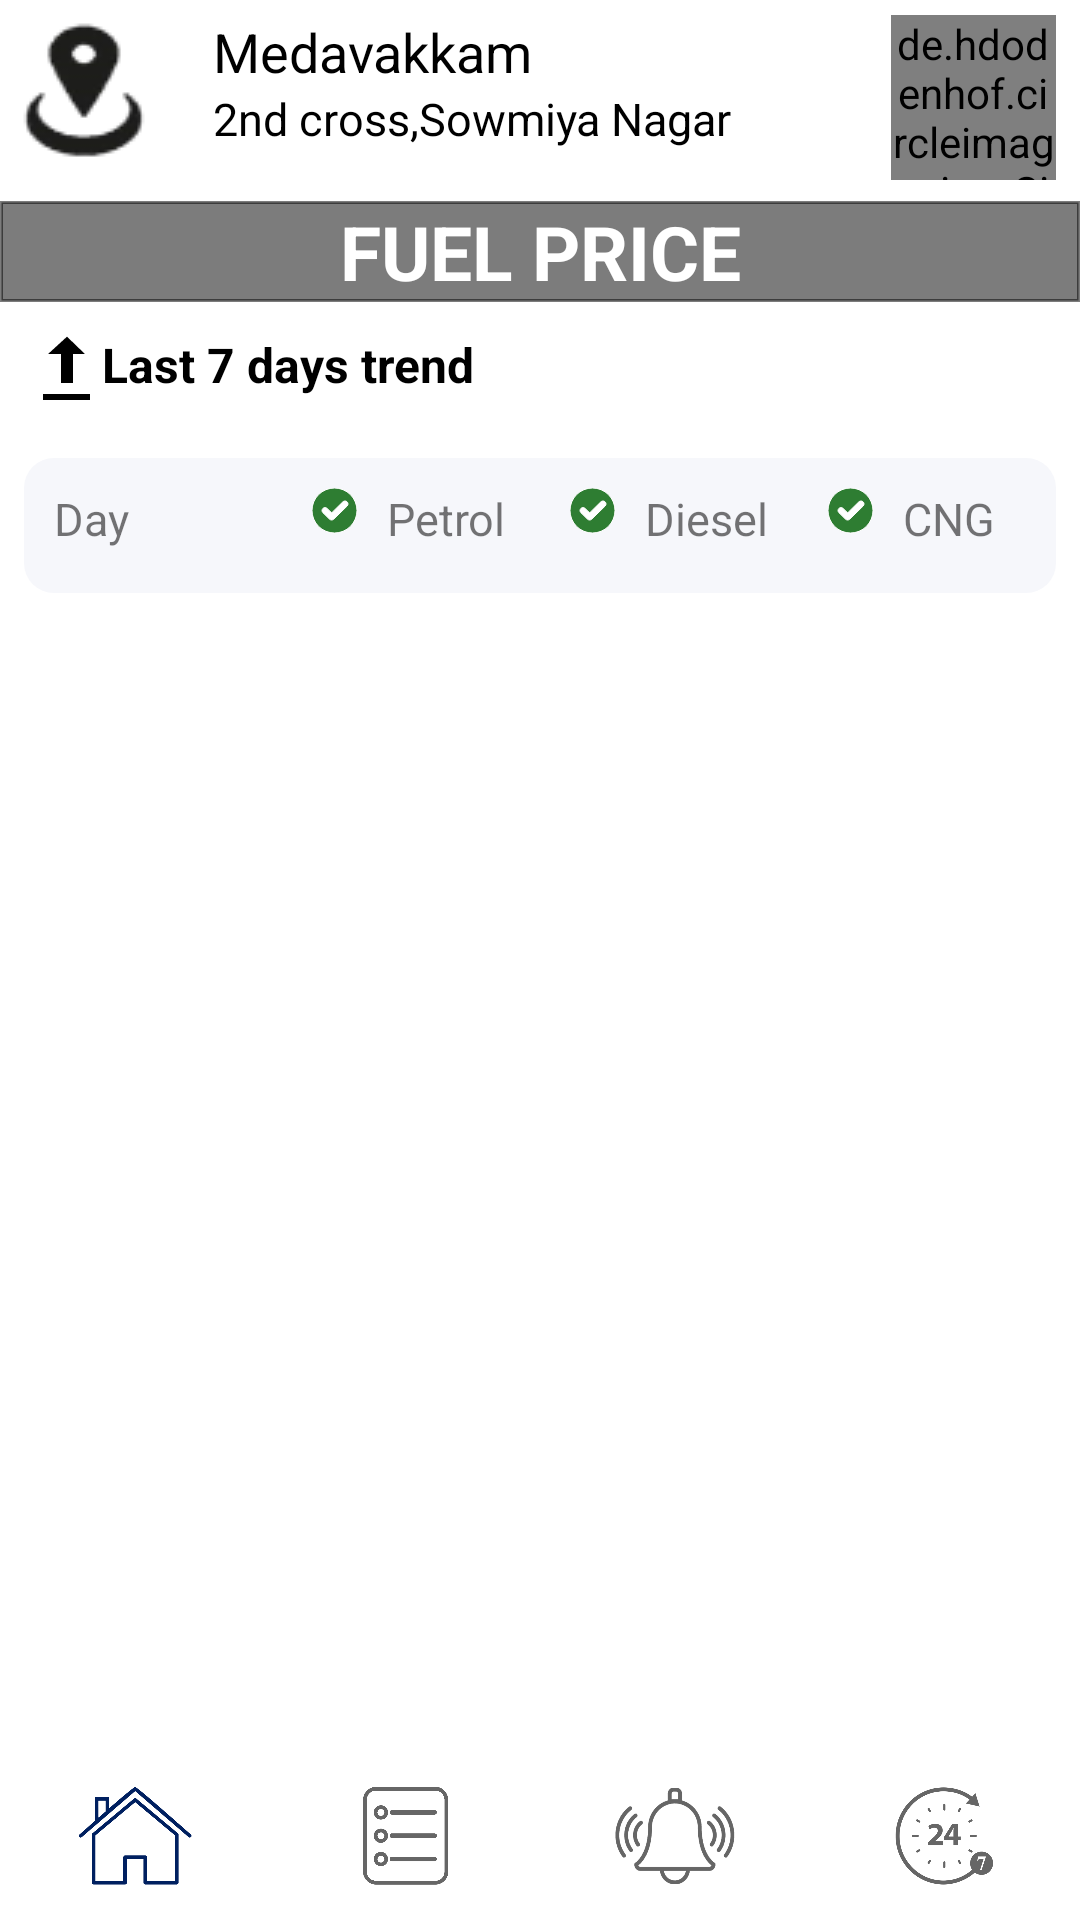

Layout XML and referenced resources for this Android screen:
<!-- AndroidManifest.xml: application theme Theme.Motoservice -->
<!-- res/layout/activity_fualscreen.xml -->
<?xml version="1.0" encoding="utf-8"?>
<RelativeLayout
    xmlns:android="http://schemas.android.com/apk/res/android"
    xmlns:app="http://schemas.android.com/apk/res-auto"
    xmlns:tools="http://schemas.android.com/tools"
    android:layout_width="match_parent"
    android:layout_height="match_parent"
    android:background="@color/white"
    android:orientation="vertical"
    tools:context=".dashboaddata.Dashboard">
    <LinearLayout
        android:layout_width="match_parent"
        android:layout_height="wrap_content"
        android:weightSum="100"
        android:orientation="vertical">
        <LinearLayout
            android:layout_width="match_parent"
            android:layout_height="0dp"
            android:layout_weight="12"
            android:orientation="horizontal"
            android:layout_margin="5dp"
            >
            <ImageView
                android:layout_width="wrap_content"
                android:layout_height="wrap_content"
                android:src="@drawable/img_2">

            </ImageView>
            <LinearLayout
                android:layout_width="wrap_content"
                android:layout_height="wrap_content"
                android:layout_marginLeft="20dp"
                android:orientation="vertical">
                <TextView
                    android:layout_width="wrap_content"
                    android:layout_height="wrap_content"
                    android:text="Medavakkam"
                    android:textColor="@color/black"
                    android:textSize="18dp"></TextView>
                <TextView
                    android:layout_width="wrap_content"
                    android:layout_height="wrap_content"
                    android:text="2nd cross,Sowmiya Nagar"
                    android:textColor="@color/black"
                    android:textSize="15dp"></TextView>

            </LinearLayout>

            <LinearLayout
                android:layout_width="wrap_content"
                android:layout_height="wrap_content"
                android:layout_gravity="right"
                android:gravity="right"
                android:orientation="vertical">
                <de.hdodenhof.circleimageview.CircleImageView
                    android:layout_width="55dp"
                    android:layout_height="55dp"
                    android:layout_marginLeft="100dp"
                    android:id="@+id/profile"
                    android:layout_marginRight="3dp"
                    android:layout_gravity="right"
                    android:src="@drawable/tttt"
                    ></de.hdodenhof.circleimageview.CircleImageView>

            </LinearLayout>
        </LinearLayout>

        <LinearLayout
            android:layout_width="match_parent"
            android:layout_height="0dp"
            android:layout_marginLeft="2dp"
            android:layout_marginRight="2dp"
            android:layout_weight="0.3"
            android:orientation="horizontal"
            android:background="#25000000">
        </LinearLayout>
        <LinearLayout
            android:layout_width="match_parent"
            android:layout_height="0dp"
            android:weightSum="100"
            android:layout_weight="10"
            android:background="@drawable/textbackground"
            android:gravity="center"
            android:layout_marginTop="2dp"
            android:layout_gravity="center_horizontal"
            android:orientation="horizontal">

            <TextView
                android:layout_width="match_parent"
                android:layout_height="wrap_content"
                android:gravity="center"
                android:textSize="25dp"
                android:textStyle="bold"
                android:layout_gravity="center"
                android:textColor="#fff"
                android:text="FUEL PRICE"></TextView>

        </LinearLayout>
<LinearLayout
    android:layout_width="match_parent"
    android:layout_height="wrap_content"
    android:layout_weight="10"
    android:orientation="vertical">
    <androidx.cardview.widget.CardView
        android:layout_width="match_parent"
        android:layout_height="wrap_content"
        android:elevation="6dp"
        app:cardCornerRadius="6dp"
        android:background="#f5f7fb">
        <androidx.recyclerview.widget.RecyclerView
            android:layout_width="wrap_content"
            android:id="@+id/pricelist"
            android:background="#92F5F6FA"
            android:layout_gravity="center"
            android:layout_height="wrap_content">

        </androidx.recyclerview.widget.RecyclerView>
    </androidx.cardview.widget.CardView>
</LinearLayout>

<TextView
    android:layout_width="match_parent"
    android:layout_height="0dp"
    android:background="@color/white"
    android:textColor="@color/black"
    android:layout_weight="6"
    android:drawableTint="@color/black"
    android:textSize="16dp"
    android:layout_margin="10dp"
    android:textStyle="bold"
    android:drawableLeft="@android:drawable/stat_sys_upload_done"
    android:text="Last 7 days trend"></TextView>
   <LinearLayout
       android:layout_width="match_parent"
       android:layout_height="0dp"
       android:weightSum="100"
       android:layout_weight="10"
       android:layout_margin="8dp"
       android:background="@drawable/myback"
       android:orientation="horizontal">
       <TextView
           android:layout_width="0dp"
           android:layout_weight="25"
           android:layout_height="wrap_content"
           android:padding="10dp"
           android:textSize="15dp"
           android:text="Day"></TextView>
       <TextView
           android:layout_width="0dp"
           android:layout_weight="25"
           android:layout_height="wrap_content"
           android:padding="10dp"
           android:drawableLeft="@drawable/rightgreen"
           android:textSize="15dp"
           android:text="Petrol"></TextView>
       <TextView
           android:layout_width="0dp"
           android:layout_weight="25"
           android:layout_height="wrap_content"
           android:padding="10dp"
           android:drawableLeft="@drawable/rightgreen"
           android:textSize="15dp"
           android:text="Diesel"></TextView>
       <TextView
           android:layout_width="0dp"
           android:layout_weight="25"
           android:layout_height="wrap_content"
           android:padding="10dp"
           android:drawableLeft="@drawable/rightgreen"
           android:textSize="15dp"
           android:text="CNG"></TextView>

   </LinearLayout>
        <androidx.recyclerview.widget.RecyclerView
            android:layout_width="match_parent"
            android:id="@+id/pricelistnew"
            android:layout_height="0dp"
            android:layout_weight="51"
            >

        </androidx.recyclerview.widget.RecyclerView>

        <LinearLayout
            android:layout_width="match_parent"
            android:layout_height="0dp"
            android:orientation="vertical"
            android:layout_weight="0.3"
            android:layout_marginLeft="3dp"
            android:layout_marginRight="3dp"
            android:background="#32000000"></LinearLayout>


    </LinearLayout>


    <LinearLayout
        android:layout_width="match_parent"
        android:layout_height="wrap_content"
        android:layout_alignParentBottom="true"
        android:orientation="vertical">

        <com.google.android.material.bottomnavigation.BottomNavigationView
            android:id="@+id/bottom_navigation"
            android:layout_alignParentBottom="true"
            android:layout_gravity="bottom"
            android:layout_width="match_parent"
            android:clickable="true"
            style="@style/MyBottomNavigationView"
            android:layout_height="wrap_content"
            app:menu="@menu/bottom_navigation_menu"
            app:itemIconSize="40dp"
            android:background="@color/white"
            app:itemTextColor="#7000"/>

    </LinearLayout>
</RelativeLayout>
<!-- resources referenced by this layout -->
<resources>
  <color name="black">#FF000000</color>
  <color name="white">#FFFFFFFF</color>
  <!-- drawable img_2: png bitmap (drawable, 1912 bytes) -->
  <!-- drawable myback (drawable) -->
  <?xml version="1.0" encoding="utf-8"?>
  <shape android:shape="rectangle"
      xmlns:android="http://schemas.android.com/apk/res/android">
      <solid android:color="#f6f7fb" />
      <corners android:radius="10dp"></corners>
  </shape>
  <!-- drawable rightgreen (drawable) -->
  <vector
      android:height="25dp"
      android:viewportHeight="75" android:viewportWidth="75"
      android:width="25dp" xmlns:android="http://schemas.android.com/apk/res/android">
      <path android:fillColor="#2E7D32" android:fillType="evenOdd"
          android:pathData="M22.5,22.5m-22.5,0a22.5,22.5 0,1 1,45 0a22.5,22.5 0,1 1,-45 0"
          android:strokeColor="#fff" android:strokeWidth="1"/>
      <path android:fillColor="#fff" android:fillType="nonZero"
          android:pathData="M21.7692,31.1334C20.5904,32.2889 18.6777,32.2889 17.4994,31.1334L10.8841,24.6492C9.7053,23.4943 9.7053,21.6195 10.8841,20.4646C12.0623,19.3092 13.975,19.3092 15.1538,20.4646L19.0952,24.3274C19.3928,24.6185 19.8758,24.6185 20.1739,24.3274L30.8462,13.8666C32.0244,12.7111 33.9371,12.7111 35.1159,13.8666C35.682,14.4214 36,15.1742 36,15.9589C36,16.7435 35.682,17.4963 35.1159,18.0511L21.7692,31.1334Z"
          android:strokeColor="#fff" android:strokeWidth="1"/>
  </vector>
  <!-- drawable textbackground (drawable) -->
  <?xml version="1.0" encoding="utf-8"?>
  <shape android:shape="rectangle"
      xmlns:android="http://schemas.android.com/apk/res/android">
      <solid android:color="#83000000" />
  
      <stroke android:width="1dip" android:color="#83000000"/>
  </shape>
  <style name="MyBottomNavigationView" parent="Widget.MaterialComponents.BottomNavigationView">
          <item name="itemTextAppearanceActive">@color/purple_500</item>
          <item name="itemTextAppearanceInactive">@color/black</item>
      </style>
  <style name="Theme.Motoservice" parent="Theme.MaterialComponents.DayNight.DarkActionBar">
          
          <item name="colorPrimary">@color/purple_500</item>
          <item name="colorPrimaryVariant">@color/purple_700</item>
          <item name="colorOnPrimary">@color/white</item>
          
          <item name="colorSecondary">@color/teal_200</item>
          <item name="colorSecondaryVariant">@color/teal_700</item>
          <item name="colorOnSecondary">@color/black</item>
          
          <item name="android:statusBarColor" tools:targetApi="l">?attr/colorPrimaryVariant</item>
          
      </style>
  <color name="purple_500">#002060</color>
  <color name="purple_700">#002060</color>
  <color name="teal_200">#FF03DAC5</color>
  <color name="teal_700">#FF018786</color>
</resources>
